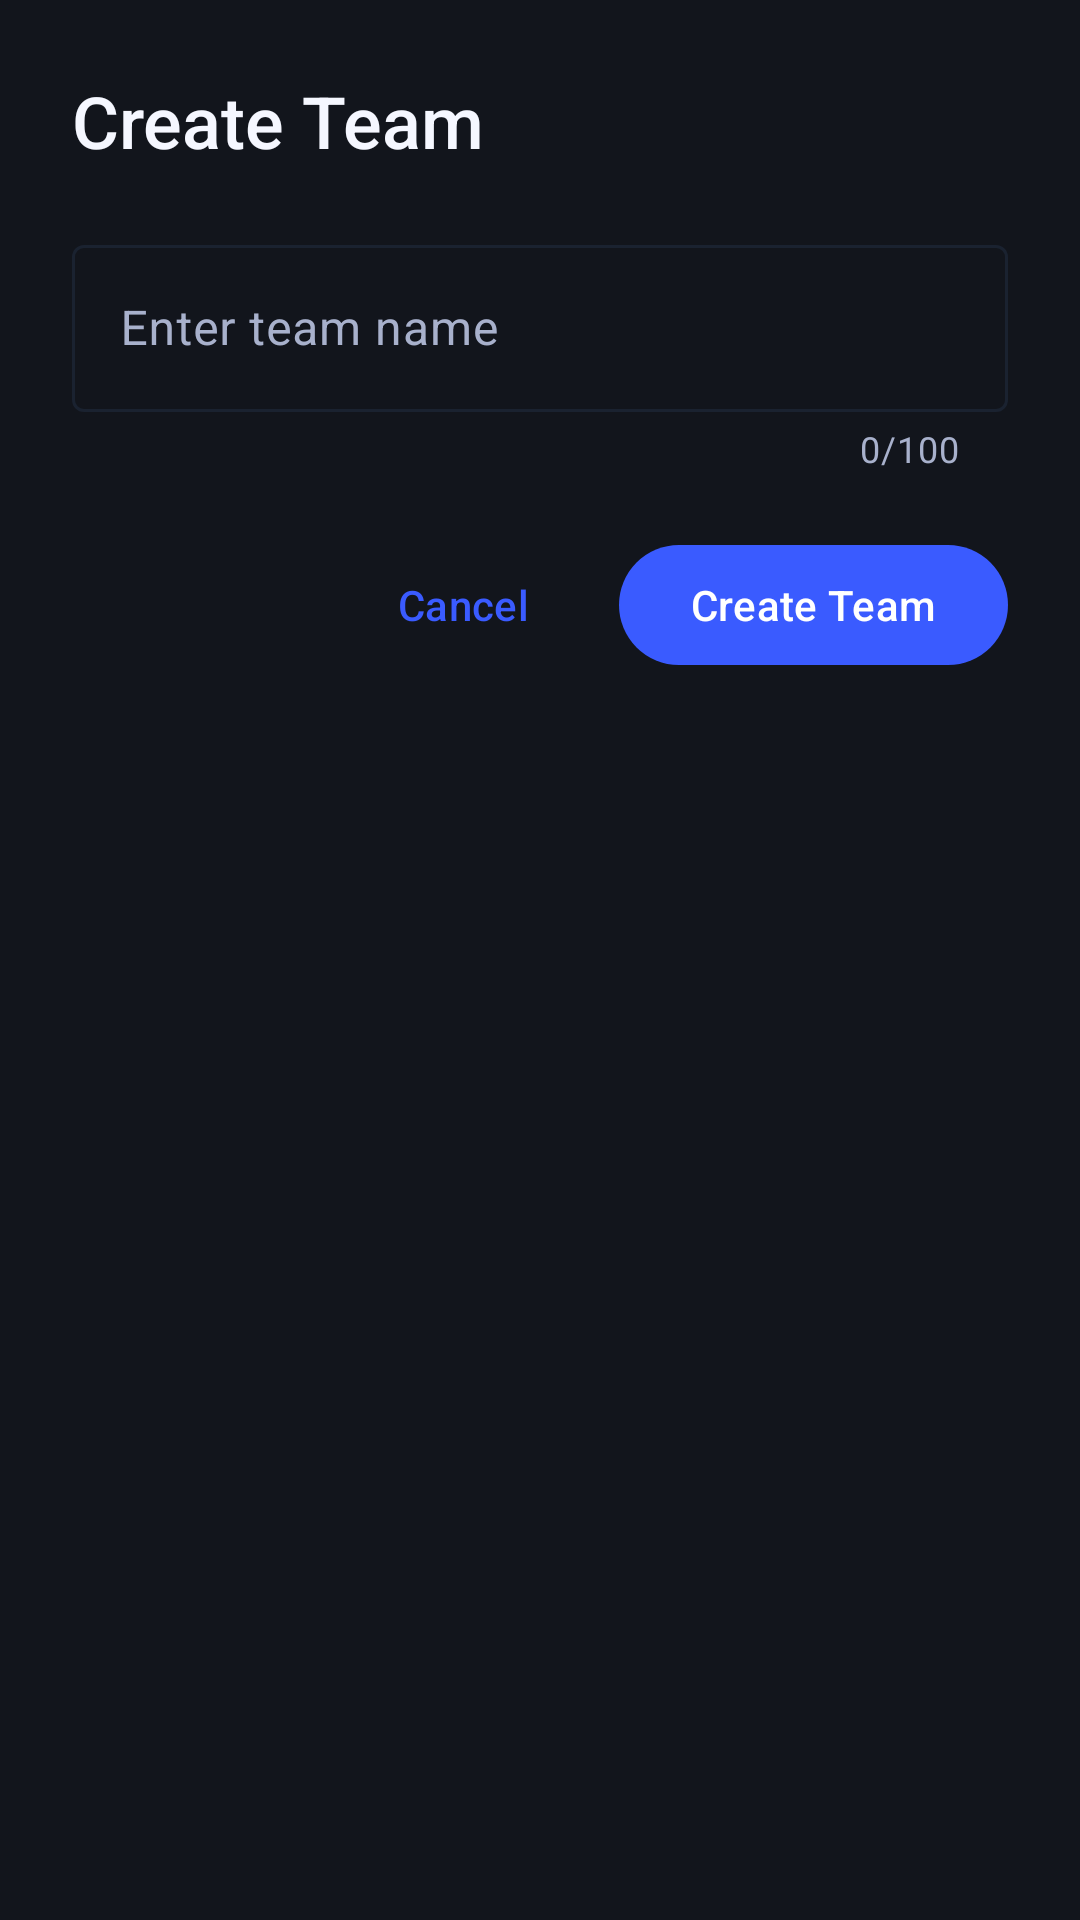

The Android layout XML behind this screen, and the referenced resources:
<!-- AndroidManifest.xml: application theme Theme.TeamPulse -->
<!-- res/layout/bottom_sheet_create_team.xml -->
<?xml version="1.0" encoding="utf-8"?>
<LinearLayout xmlns:android="http://schemas.android.com/apk/res/android"
    xmlns:app="http://schemas.android.com/apk/res-auto"
    android:layout_width="match_parent"
    android:layout_height="wrap_content"
    android:orientation="vertical"
    android:padding="@dimen/spacing_xl"
    android:background="@color/surface">

    
    <TextView
        android:id="@+id/titleText"
        style="@style/TextAppearance.TeamPulse.TitleLarge"
        android:layout_width="match_parent"
        android:layout_height="wrap_content"
        android:text="@string/create_team_title"
        android:layout_marginBottom="@dimen/spacing_lg" />

    
    <com.google.android.material.textfield.TextInputLayout
        android:id="@+id/teamNameInputLayout"
        android:layout_width="match_parent"
        android:layout_height="wrap_content"
        android:hint="@string/create_team_name_hint"
        app:counterEnabled="true"
        app:counterMaxLength="100"
        app:errorEnabled="true">

        <com.google.android.material.textfield.TextInputEditText
            android:id="@+id/teamNameInput"
            android:layout_width="match_parent"
            android:layout_height="wrap_content"
            android:inputType="text"
            android:maxLength="100"
            android:singleLine="true" />

    </com.google.android.material.textfield.TextInputLayout>

    
    <TextView
        android:id="@+id/errorText"
        style="@style/TextAppearance.TeamPulse.BodyMedium"
        android:layout_width="match_parent"
        android:layout_height="wrap_content"
        android:layout_marginTop="@dimen/spacing_sm"
        android:textColor="@color/error"
        android:visibility="gone" />

    
    <LinearLayout
        android:layout_width="match_parent"
        android:layout_height="wrap_content"
        android:layout_marginTop="@dimen/spacing_lg"
        android:orientation="horizontal"
        android:gravity="end">

        <com.google.android.material.button.MaterialButton
            android:id="@+id/cancelButton"
            style="@style/Widget.Material3.Button.TextButton"
            android:layout_width="wrap_content"
            android:layout_height="wrap_content"
            android:text="@string/create_team_cancel"
            android:layout_marginEnd="@dimen/spacing_sm" />

        <com.google.android.material.button.MaterialButton
            android:id="@+id/createButton"
            style="@style/Widget.Material3.Button"
            android:layout_width="wrap_content"
            android:layout_height="wrap_content"
            android:text="@string/create_team_button" />

    </LinearLayout>

</LinearLayout>
<!-- resources referenced by this layout -->
<resources>
  <color name="error">#EF4444</color>
  <color name="surface">#12151C</color>
  <dimen name="spacing_lg">20dp</dimen>
  <dimen name="spacing_sm">8dp</dimen>
  <dimen name="spacing_xl">24dp</dimen>
  <string name="create_team_button">Create Team</string>
  <string name="create_team_cancel">Cancel</string>
  <string name="create_team_name_hint">Enter team name</string>
  <string name="create_team_title">Create Team</string>
  <style name="TextAppearance.TeamPulse.BodyMedium" parent="TextAppearance.Material3.BodyMedium">
          <item name="android:textSize">14sp</item>
          <item name="android:textColor">@color/text_secondary</item>
          <item name="fontFamily">sans-serif</item>
          <item name="android:lineSpacingExtra">3sp</item>
          <item name="android:letterSpacing">0.03</item>
      </style>
  <style name="TextAppearance.TeamPulse.TitleLarge" parent="TextAppearance.Material3.TitleLarge">
          <item name="android:textSize">24sp</item>
          <item name="android:textColor">@color/text_primary</item>
          <item name="fontFamily">sans-serif-medium</item>
          <item name="android:fontWeight" tools:targetApi="p">500</item>
          <item name="android:letterSpacing">0</item>
      </style>
  <style name="Theme.TeamPulse" parent="Base.Theme.TeamPulse" />
  <color name="text_secondary">#A8B1CC</color>
  <color name="text_primary">#F5F7FF</color>
  <color name="primary">#3A5BFF</color>
  <color name="on_primary">#FFFFFF</color>
  <color name="primary_dark">#1A3BD0</color>
  <color name="primary_light">#5A7BFF</color>
  <color name="secondary">#00E0FF</color>
  <color name="on_secondary">#000000</color>
  <color name="secondary_dark">#00A3CC</color>
  <color name="secondary_light">#4DF2FF</color>
  <color name="tertiary">#8B5CF6</color>
  <color name="on_tertiary">#FFFFFF</color>
  <color name="tertiary_dark">#7C3AED</color>
  <color name="tertiary_light">#A78BFA</color>
  <color name="on_error">#FFFFFF</color>
  <color name="error_dark">#DC2626</color>
  <color name="error_light">#F87171</color>
  <color name="background">#050609</color>
  <color name="surface_variant">#181B24</color>
  <color name="border">#1A2230</color>
  <color name="border_accent">#2A3B5A</color>
  <style name="ShapeAppearance.TeamPulse.SmallComponent" parent="ShapeAppearance.Material3.SmallComponent">
          <item name="cornerFamily">rounded</item>
          <item name="cornerSize">@dimen/button_corner_radius</item>
      </style>
  <style name="ShapeAppearance.TeamPulse.MediumComponent" parent="ShapeAppearance.Material3.MediumComponent">
          <item name="cornerFamily">rounded</item>
          <item name="cornerSize">@dimen/card_corner_radius</item>
      </style>
  <style name="ShapeAppearance.TeamPulse.LargeComponent" parent="ShapeAppearance.Material3.LargeComponent">
          <item name="cornerFamily">rounded</item>
          <item name="cornerSize">16dp</item>
      </style>
  <dimen name="button_corner_radius">8dp</dimen>
  <dimen name="card_corner_radius">12dp</dimen>
  <style name="TextAppearance.TeamPulse.BodyLarge" parent="TextAppearance.Material3.BodyLarge">
          <item name="android:textSize">16sp</item>
          <item name="android:textColor">@color/text_secondary</item>
          <item name="fontFamily">sans-serif</item>
          <item name="android:lineSpacingExtra">4sp</item>
          <item name="android:letterSpacing">0.02</item>
      </style>
  <style name="TextAppearance.TeamPulse.LabelMedium" parent="TextAppearance.Material3.LabelMedium">
          <item name="android:textSize">12sp</item>
          <item name="android:textColor">@color/text_muted</item>
          <item name="fontFamily">sans-serif-medium</item>
          <item name="android:fontWeight" tools:targetApi="p">500</item>
          <item name="android:letterSpacing">0.05</item>
      </style>
  <color name="text_muted">#6B7280</color>
</resources>
